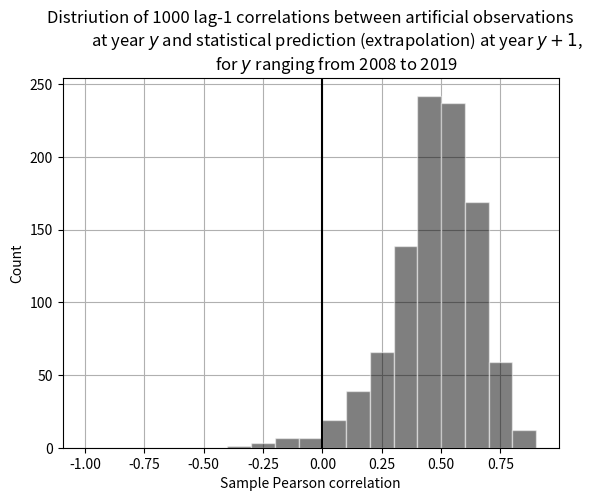

Python code for this plot:
# -*- coding: utf-8 -*-
"""
Created on Wed Jun 24 16:10:16 2020

@author: massonnetf
"""

import numpy as np
import matplotlib.pyplot as plt

np.random.seed(0)
# Understanding the origin of correlation between previous year observed
# and next year observed extent

# Strategy: 1/ generate a synthetic time series of length N
#           2/ Extrapolate the time series linearly or quadratically to N+ 1
#           3/ Correlate the extrapolation with the Nth element of the series
#           4/ Repeat many times

# Order for trend extrapolation
order = 1 

yearb  = 1979
# First year an outlook was collected
yearbo = 2008 
# Last year an outlook was collected
yeareo = 2020 

# Number of years
N = yeareo - yearb + 1
# Number of Monte Carlo Runs
nMC = 1000


correlations = list()
for jMC in range(nMC):
    
    # Generating synthetic time series of observations from start to end
    historicalSeries = np.random.randn(N)
    
    # Generate a prediction each year by simple extrapolation of the trend
    # up to previous year
    
    # Initializing the year of prediction to the first outlook year
    yearpred = yearbo
    
    currentOutlooks = list()
    while yearpred <=  yeareo:
        
        # series of observations up to then (ignoring the current year)
        # Note that PYthon stops indexing at the last but one value of the
        # range
        myYears = np.arange(yearb, yearpred)
        
        seriesObs = historicalSeries[yearb - yearb: yearpred - yearb]
        
        extrapolPrediction = np.polyval( \
                            np.polyfit(myYears, seriesObs, order), \
                            yearpred)
    
        currentOutlooks.append([extrapolPrediction, seriesObs[-1]])
        
        yearpred += 1
     
    currentOutlooks = np.array(currentOutlooks)    
    # Correlate the time series
    correlations.append(np.corrcoef(currentOutlooks[:, 0], currentOutlooks[:, 1])[0, 1])


    
    
fig, ax = plt.subplots(1, 1, dpi = 150)
ax.set_title("Distriution of " + str(nMC) + " lag-1 correlations between artificial observations\n \
             at year $y$ and statistical prediction (extrapolation) at year $y+1$,\n \
             for $y$ ranging from " + str(yearbo) + " to " + str(yeareo - 1))
h = ax.hist(correlations, bins = np.arange(-1, 1, 0.1), color = "black", \
            alpha = 0.5, edgecolor = "white")
ax.plot((0.0, 0.0), (0.0, 1000), color = "k")
ax.grid()
ax.set_ylabel("Count")
ax.set_xlabel("Sample Pearson correlation")
ax.set_ylim(0.0, 1.05 * np.max(h[0]))
ax.set_axisbelow(True)
fig.savefig("./fig.png")
fig.show()